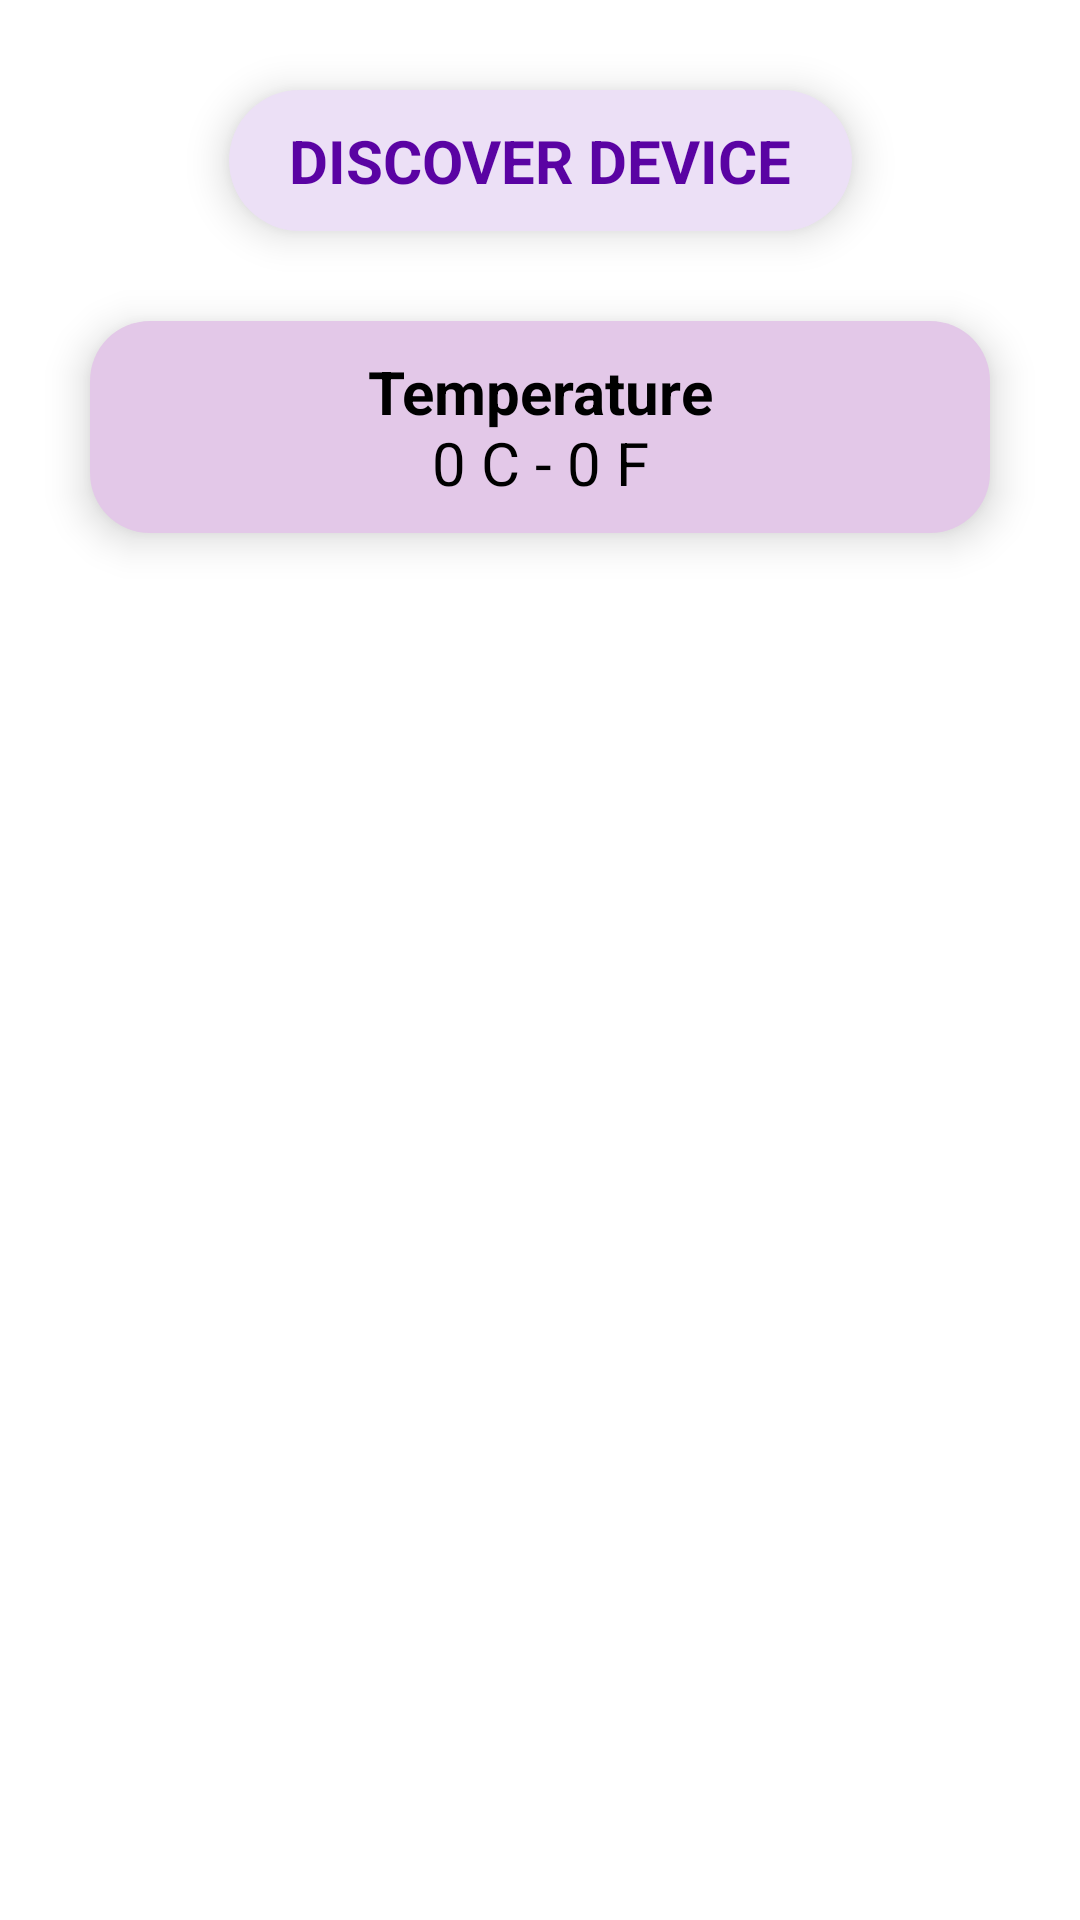

Here is an Android app screen rendered from its layout file. Give the layout XML and the strings, colors and styles it references.
<!-- AndroidManifest.xml: application theme Theme.Vitals -->
<!-- res/layout/activity_main.xml -->
<?xml version="1.0" encoding="utf-8"?>
<layout
    xmlns:android="http://schemas.android.com/apk/res/android"
    xmlns:app="http://schemas.android.com/apk/res-auto"
    xmlns:tools="http://schemas.android.com/tools">

    <androidx.constraintlayout.widget.ConstraintLayout
        android:layout_width="match_parent"
        android:layout_height="match_parent"
        tools:context=".MainActivity"
        android:background="@color/white">

        <TextView
            android:id="@+id/txtDiscover"
            android:layout_width="wrap_content"
            android:layout_height="wrap_content"
            android:text="@string/discover_device"
            app:layout_constraintEnd_toEndOf="parent"
            app:layout_constraintStart_toStartOf="parent"
            app:layout_constraintTop_toTopOf="parent"
            android:textStyle="bold"
            android:textSize="@dimen/_20sp"
            android:textColor="#5A03A3"
            android:paddingHorizontal="@dimen/_20dp"
            android:paddingVertical="@dimen/_10dp"
            android:elevation="@dimen/_8dp"
            android:background="@drawable/rounded30_light_purple"
            android:layout_marginTop="@dimen/_30dp"/>

        <TextView
            android:id="@+id/txtReading"
            android:layout_width="match_parent"
            android:layout_height="wrap_content"
            android:text="@string/temperature"
            app:layout_constraintEnd_toEndOf="parent"
            android:layout_marginHorizontal="@dimen/_30dp"
            app:layout_constraintStart_toStartOf="parent"
            app:layout_constraintTop_toBottomOf="@id/txtDiscover"
            android:textSize="@dimen/_20sp"
            android:textColor="@color/black"
            android:gravity="center"
            android:elevation="@dimen/_8dp"
            android:padding="@dimen/_10dp"
            android:background="@drawable/rounded20_purple"
            android:layout_marginTop="@dimen/_30dp"/>

    </androidx.constraintlayout.widget.ConstraintLayout>

</layout>
<!-- resources referenced by this layout -->
<resources>
  <dimen name="_10dp">10dp</dimen>
  <dimen name="_20dp">20dp</dimen>
  <dimen name="_20sp">20sp</dimen>
  <dimen name="_30dp">30dp</dimen>
  <dimen name="_8dp">8dp</dimen>
  <!-- drawable rounded20_purple (drawable) -->
  <?xml version="1.0" encoding="utf-8"?>
  <shape
      xmlns:android="http://schemas.android.com/apk/res/android"
      android:shape="rectangle">
  
      <corners
          android:radius="@dimen/_20dp"/>
      <solid
          android:color="#E3C8E8"/>
  
  </shape>
  <!-- drawable rounded30_light_purple (drawable) -->
  <?xml version="1.0" encoding="utf-8"?>
  <shape
      xmlns:android="http://schemas.android.com/apk/res/android"
      android:shape="rectangle">
  
      <corners
          android:radius="@dimen/_30dp"/>
      <solid
          android:color="#ECE0F6"/>
  
  </shape>
  <string name="discover_device">DISCOVER DEVICE</string>
  <string name="temperature"><b>Temperature</b>\n0 C - 0 F</string>
  <style name="Theme.Vitals" parent="Base.Theme.Vitals" />
  <style name="Base.Theme.Vitals" parent="Theme.Material3.DayNight.NoActionBar">
          
          
      </style>
  <!-- not gathered from this repository: default colours our renderer supplied (Android Studio template values) -->
  <color name="black">#FF000000</color>
  <color name="white">#FFFFFFFF</color>
</resources>
